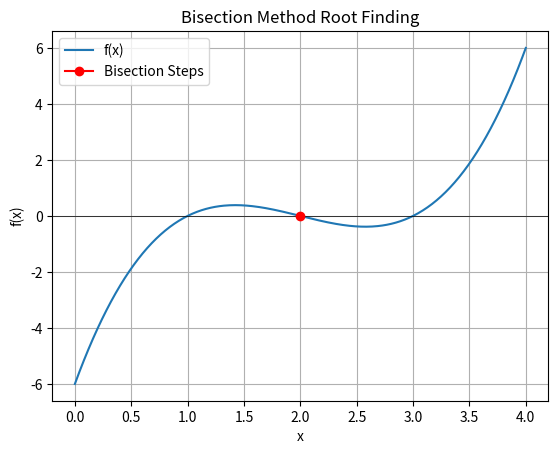

Here is the Python script that generated this plot:
import numpy as np
import matplotlib.pyplot as plt

def f(x):
    return x**3 - 6*x**2 + 11*x - 6  # roots at x = 1, 2, 3

a, b = 0.0, 4.0
tolerance = 1e-5
max_iter = 100
steps = []

for i in range(max_iter):
    c = (a + b) / 2
    steps.append(c)
    if abs(f(c)) < tolerance:
        break
    if f(a) * f(c) < 0:
        b = c
    else:
        a = c

steps = np.array(steps)

x_vals = np.linspace(0, 4, 400)
y_vals = f(x_vals)

plt.plot(x_vals, y_vals, label='f(x)')
plt.axhline(0, color='black', linewidth=0.5)
plt.plot(steps, f(steps), 'ro-', label='Bisection Steps')
plt.legend()
plt.title('Bisection Method Root Finding')
plt.xlabel('x')
plt.ylabel('f(x)')
plt.grid(True)
plt.show()